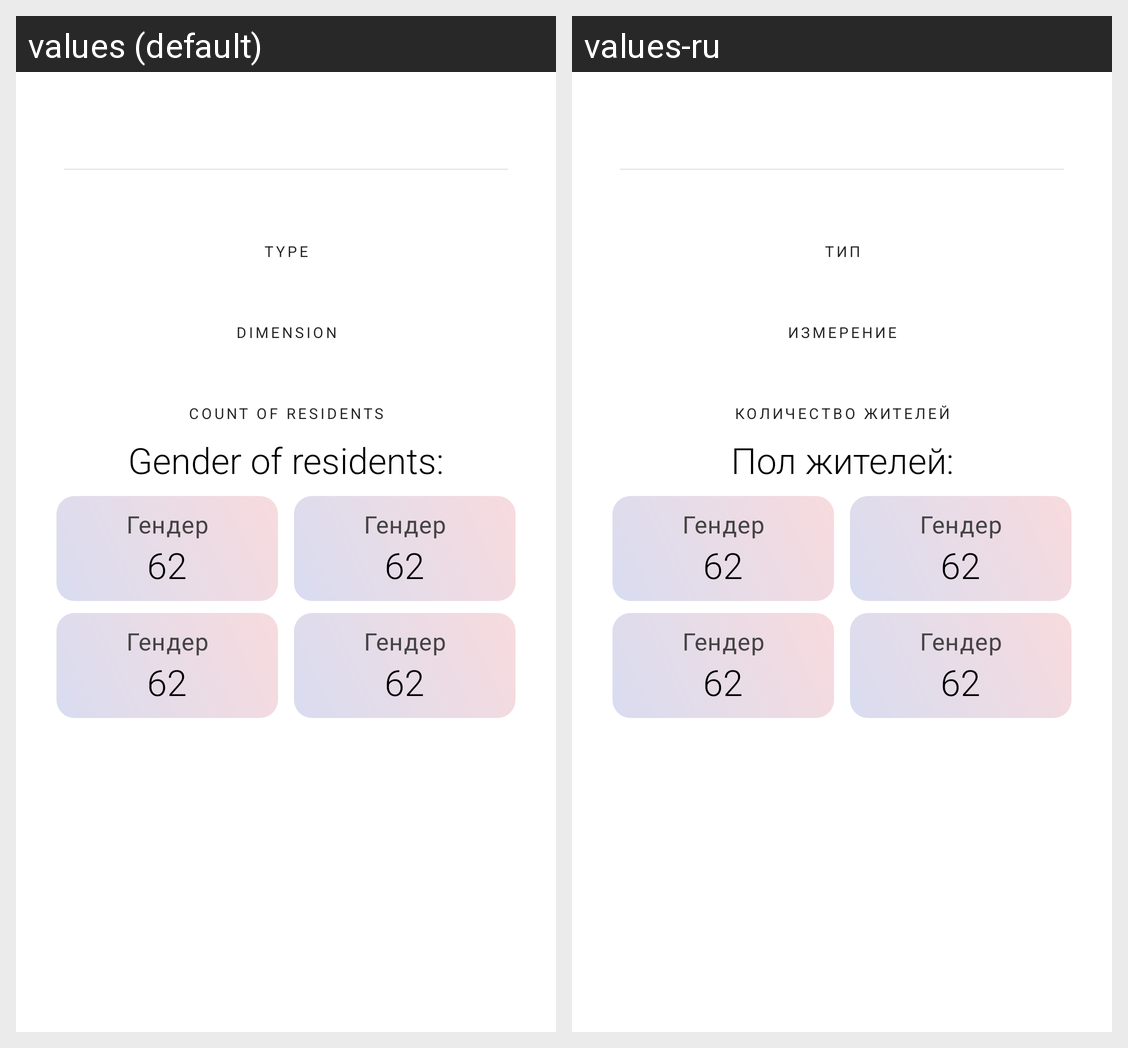

The same Android screen rendered under two of its app's locales, left to right. List the strings drawn on it with the default value and each locale's translation.
Android screen res/layout/fragment_location_detail.xml rendered under 2 locales, left to right: values (default), values-ru. Device: Nexus 5 (rendered at 1080×1920; each locale shown at half size, 540×960, under a caption strip naming it); theme Theme.RickAndMortyLocation.
Strings drawn on this screen, with the default value and each locale's value (text and hints the layout hard-codes, and strings that could not be matched under every locale, appear in the picture but are not listed):

text_type
  values: Type
  values-ru: Тип

text_dimension
  values: Dimension
  values-ru: Измерение

text_count_residents
  values: Count of residents
  values-ru: Количество жителей

detail_among_residents_gender
  values: Gender of residents:
  values-ru: Пол жителей:
